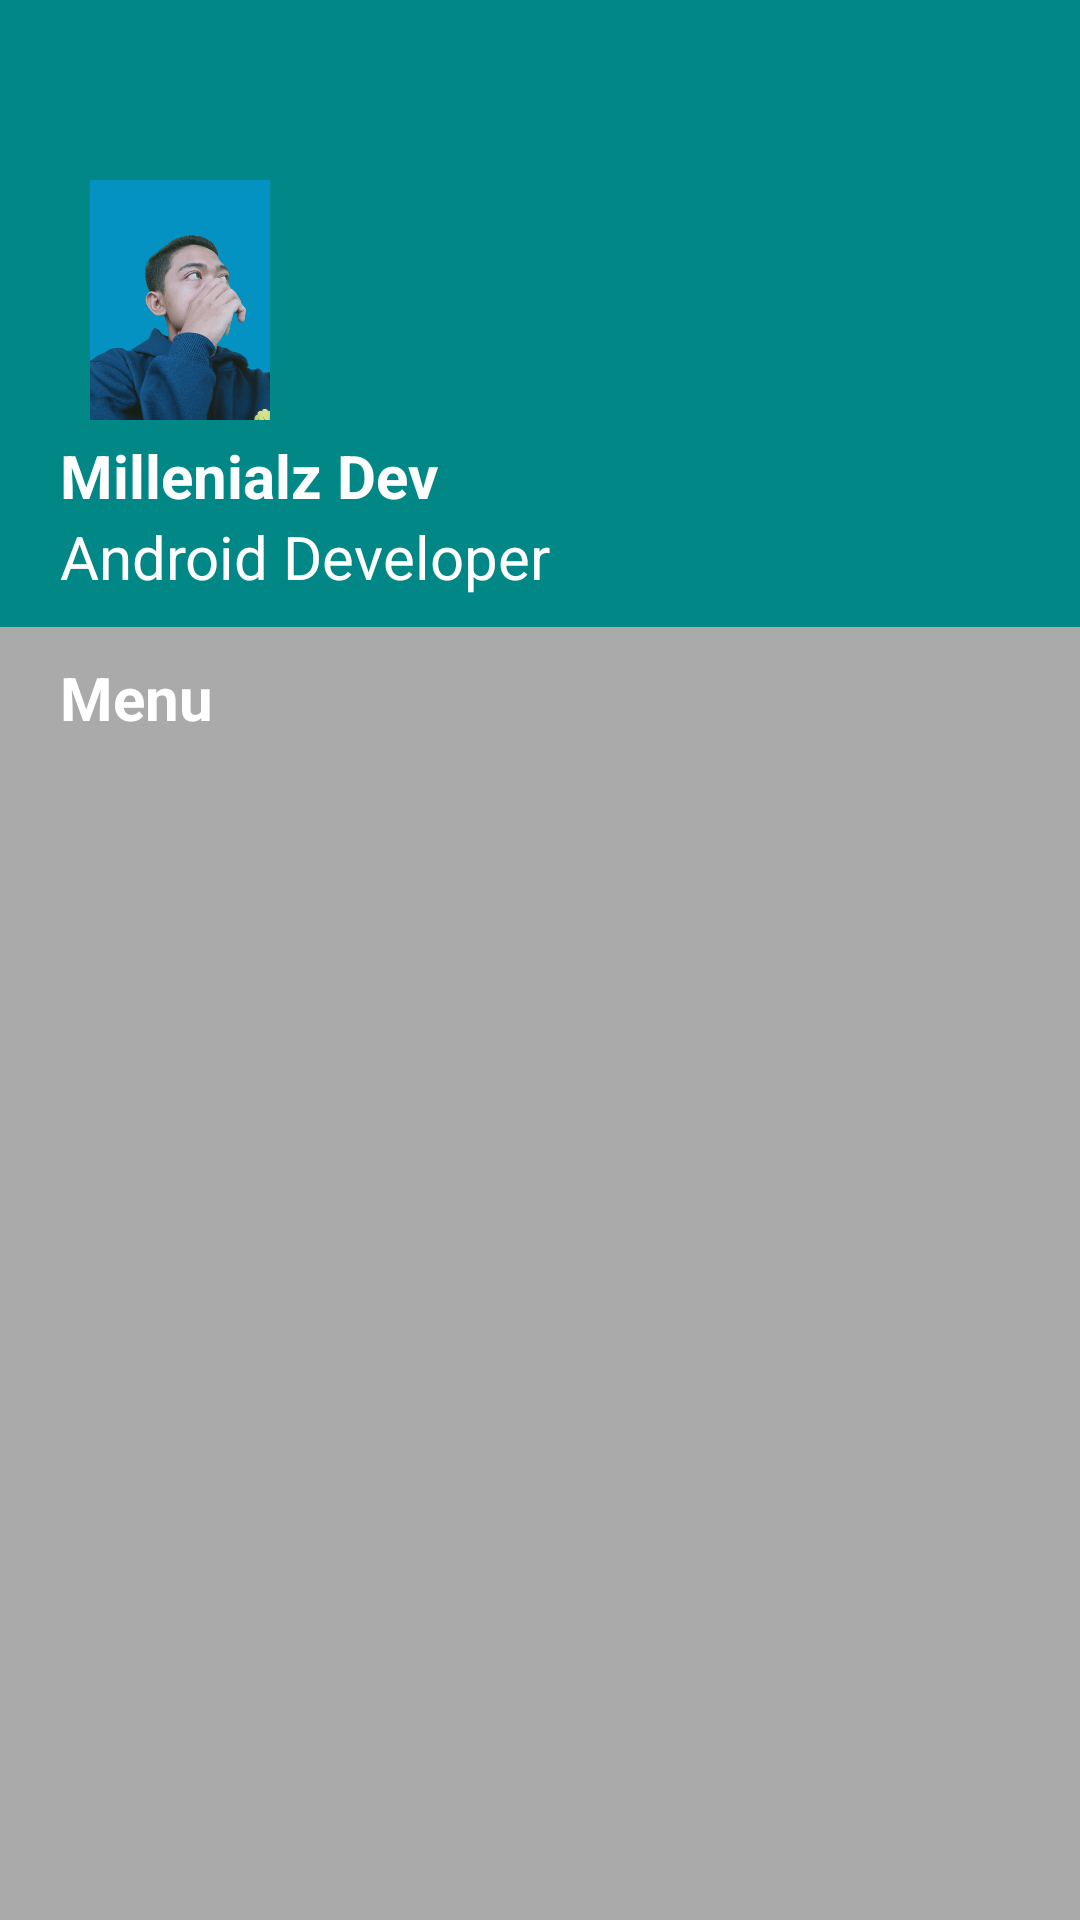

Reconstruct the res/layout file that produces this screen, plus the resources it refers to.
<!-- AndroidManifest.xml: application theme Theme.MyCustomNavigationDrawer -->
<!-- res/layout/main_nav_drawer.xml -->
<?xml version="1.0" encoding="utf-8"?>
<androidx.core.widget.NestedScrollView xmlns:android="http://schemas.android.com/apk/res/android"
    android:layout_width="match_parent"
    android:layout_height="match_parent"
    xmlns:tools="http://schemas.android.com/tools"
    android:background="@android:color/darker_gray">

    <LinearLayout
        android:layout_width="match_parent"
        android:layout_height="match_parent"
        android:orientation="vertical">

        <LinearLayout
            android:layout_width="match_parent"
            android:layout_height="match_parent"
            android:orientation="vertical"
            android:background="@color/teal_700">

            <ImageView
                android:layout_width="80dp"
                android:layout_height="80dp"
                android:layout_marginTop="60dp"
                android:layout_marginStart="20dp"
                android:src="@drawable/pf"/>

            <TextView
                android:layout_width="wrap_content"
                android:layout_height="wrap_content"
                android:layout_marginStart="20dp"
                android:layout_marginTop="5dp"
                android:text="Millenialz Dev"
                android:textSize="20sp"
                android:textStyle="bold"
                android:textColor="@color/white"/>

            <TextView
                android:layout_width="wrap_content"
                android:layout_height="wrap_content"
                android:layout_marginStart="20dp"
                android:layout_marginBottom="10dp"
                android:text="Android Developer"
                android:textSize="20sp"
                android:textColor="@color/white"/>

        </LinearLayout>

        <LinearLayout
            android:layout_width="match_parent"
            android:layout_height="match_parent"
            android:orientation="vertical">

            <TextView
                android:layout_width="match_parent"
                android:layout_height="wrap_content"
                android:text="Menu"
                android:layout_marginTop="10dp"
                android:paddingStart="20dp"
                android:textStyle="bold"
                android:textSize="20sp"
                android:textColor="@color/white"/>

            <androidx.recyclerview.widget.RecyclerView
                android:id="@+id/rvMenu"
                android:layout_width="match_parent"
                android:layout_height="wrap_content"
                android:layout_marginTop="10dp"
                android:paddingStart="20dp"
                android:paddingEnd="20dp"
                tools:listitem="@layout/item_drawer_main"/>

        </LinearLayout>

    </LinearLayout>

</androidx.core.widget.NestedScrollView>
<!-- res/layout/item_drawer_main.xml (included above) -->
<?xml version="1.0" encoding="utf-8"?>
<RelativeLayout
    xmlns:android="http://schemas.android.com/apk/res/android"
    android:layout_width="match_parent"
    android:layout_height="wrap_content">

    <ImageView
        android:id="@+id/ivMenu"
        android:layout_width="50dp"
        android:layout_height="50dp"
        android:layout_centerVertical="true"
        android:src="@drawable/ic_baseline_person_24"/>

    <TextView
        android:id="@+id/tvMenu"
        android:layout_width="match_parent"
        android:layout_height="wrap_content"
        android:layout_toEndOf="@+id/ivMenu"
        android:layout_centerVertical="true"
        android:textColor="@color/white"
        android:padding="20dp"
        android:textStyle="bold"
        />

</RelativeLayout>
<!-- resources referenced by this layout -->
<resources>
  <!-- drawable pf: png bitmap (drawable-v24, 226210 bytes) -->
  <style name="Theme.MyCustomNavigationDrawer" parent="Theme.MaterialComponents.DayNight.NoActionBar">
          
          <item name="colorPrimary">@color/teal_700</item>
          <item name="colorPrimaryVariant">@color/teal_700</item>
          <item name="colorOnPrimary">@color/white</item>
          
          <item name="colorSecondary">@color/teal_200</item>
          <item name="colorSecondaryVariant">@color/teal_700</item>
          <item name="colorOnSecondary">@color/black</item>
          
          <item name="android:statusBarColor" tools:targetApi="l">?attr/colorPrimaryVariant</item>
          
      </style>
  <!-- not gathered from this repository: default colours our renderer supplied (Android Studio template values) -->
  <color name="teal_200">#FF03DAC5</color>
  <color name="teal_700">#FF018786</color>
  <color name="black">#FF000000</color>
  <color name="white">#FFFFFFFF</color>
</resources>
